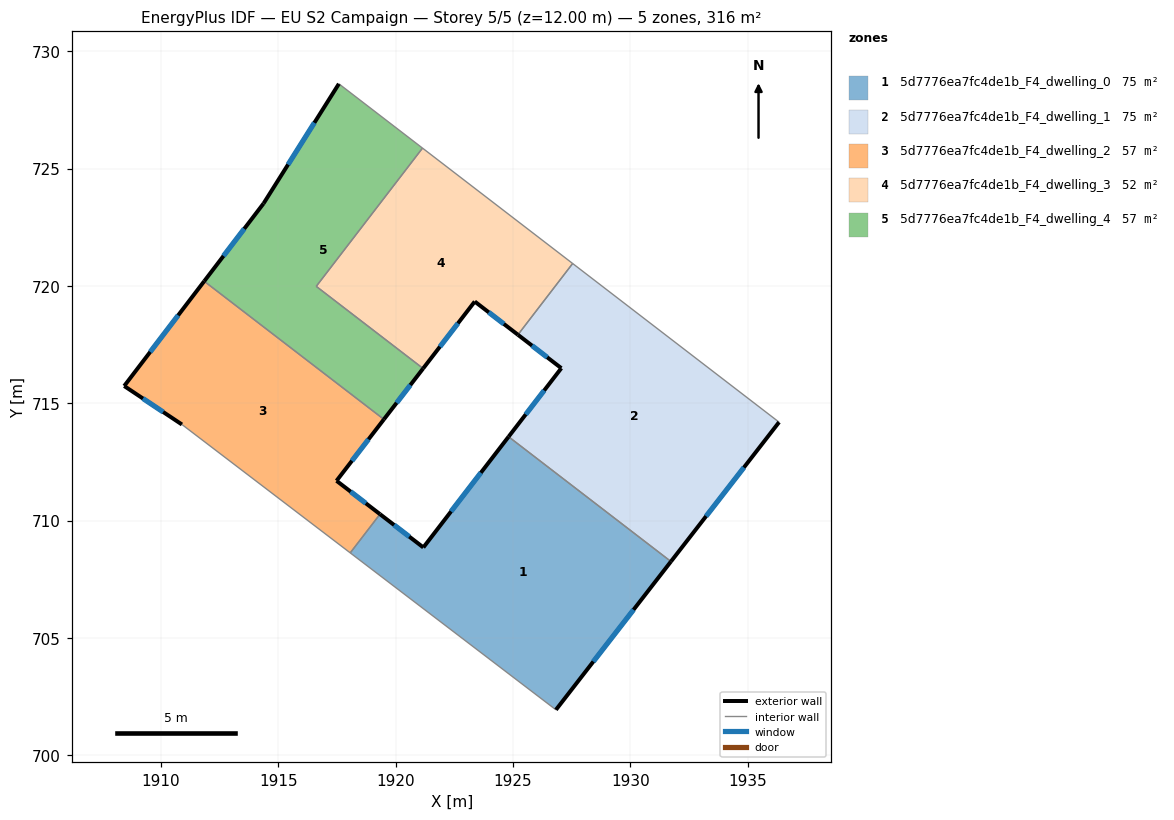
=== STOREY PLAN SPEC (per zone: floor XY polygon, exterior-wall plan segments, windows/doors) ===
zone 1: 5d7776ea7fc4de1b_F4_dwelling_0  (74.7 m²)
  floor: (1931.73, 708.26) (1926.83, 701.94) (1918.06, 708.63) (1919.33, 710.28) (1921.18, 708.86) (1924.81, 713.58)
  exterior wall: (1921.18, 708.86) – (1919.33, 710.28)  [2.3 m]
    window: (1920.58, 709.32) – (1919.93, 709.81)  [0.9 m²]
  exterior wall: (1924.81, 713.58) – (1921.18, 708.86)  [6.0 m]
    window: (1923.63, 712.04) – (1922.36, 710.39)  [2.2 m²]
  exterior wall: (1926.83, 701.94) – (1931.73, 708.26)  [8.0 m]
    window: (1928.42, 703.99) – (1930.13, 706.20)  [2.9 m²]
  interior walls: 3
zone 2: 5d7776ea7fc4de1b_F4_dwelling_1  (74.7 m²)
  floor: (1936.34, 714.20) (1931.73, 708.26) (1924.81, 713.58) (1927.06, 716.50) (1925.21, 717.92) (1927.54, 720.96)
  exterior wall: (1931.73, 708.26) – (1936.34, 714.20)  [7.5 m]
    window: (1933.23, 710.19) – (1934.84, 712.27)  [2.8 m²]
  exterior wall: (1927.06, 716.50) – (1924.81, 713.58)  [3.7 m]
    window: (1926.33, 715.55) – (1925.54, 714.53)  [1.4 m²]
  exterior wall: (1925.21, 717.92) – (1927.06, 716.50)  [2.3 m]
    window: (1925.81, 717.46) – (1926.46, 716.96)  [0.9 m²]
  interior walls: 3
zone 3: 5d7776ea7fc4de1b_F4_dwelling_2  (57.4 m²)
  floor: (1919.49, 714.32) (1917.48, 711.70) (1919.33, 710.28) (1918.06, 708.63) (1910.89, 714.10) (1908.43, 715.74) (1911.84, 720.20)
  exterior wall: (1917.48, 711.70) – (1919.49, 714.32)  [3.3 m]
    window: (1918.13, 712.55) – (1918.84, 713.46)  [1.2 m²]
  exterior wall: (1919.33, 710.28) – (1917.48, 711.70)  [2.3 m]
    window: (1918.73, 710.74) – (1918.08, 711.24)  [0.9 m²]
  exterior wall: (1908.43, 715.74) – (1910.89, 714.10)  [3.0 m]
    window: (1909.23, 715.20) – (1910.09, 714.63)  [1.1 m²]
  exterior wall: (1911.84, 720.20) – (1908.43, 715.74)  [5.6 m]
    window: (1910.73, 718.75) – (1909.54, 717.19)  [2.1 m²]
  interior walls: 3
zone 4: 5d7776ea7fc4de1b_F4_dwelling_3  (51.6 m²)
  floor: (1927.54, 720.96) (1925.21, 717.92) (1923.37, 719.34) (1921.17, 716.48) (1916.61, 719.99) (1921.14, 725.88)
  exterior wall: (1921.17, 716.48) – (1923.37, 719.34)  [3.6 m]
    window: (1921.88, 717.41) – (1922.65, 718.41)  [1.3 m²]
  exterior wall: (1923.37, 719.34) – (1925.21, 717.92)  [2.3 m]
    window: (1923.97, 718.88) – (1924.61, 718.38)  [0.9 m²]
  interior walls: 4
zone 5: 5d7776ea7fc4de1b_F4_dwelling_4  (57.4 m²)
  floor: (1921.14, 725.88) (1916.61, 719.99) (1921.17, 716.48) (1919.49, 714.32) (1911.84, 720.20) (1914.37, 723.52) (1917.58, 728.62)
  exterior wall: (1919.49, 714.32) – (1921.17, 716.48)  [2.7 m]
    window: (1920.04, 715.02) – (1920.62, 715.78)  [1.0 m²]
  exterior wall: (1914.37, 723.52) – (1911.84, 720.20)  [4.2 m]
    window: (1913.54, 722.44) – (1912.66, 721.28)  [1.5 m²]
  exterior wall: (1917.58, 728.62) – (1914.37, 723.52)  [6.0 m]
    window: (1916.53, 726.96) – (1915.41, 725.18)  [2.2 m²]
  interior walls: 4

=== DERIVED (storey summary) ===
Building: EU S2 Campaign
Storey: 5 of 5  (floor level z = 12.00 m)
Storey gross floor area: 315.7 m²
Zones on this storey: 5
  - 5d7776ea7fc4de1b_F4_dwelling_0: floor 74.7 m²; exterior wall 16.3 m (48.8 m²); 3 window(s) 6.0 m²; WWR 12.2%
  - 5d7776ea7fc4de1b_F4_dwelling_1: floor 74.7 m²; exterior wall 13.5 m (40.6 m²); 3 window(s) 5.0 m²; WWR 12.2%
  - 5d7776ea7fc4de1b_F4_dwelling_2: floor 57.4 m²; exterior wall 14.2 m (42.6 m²); 4 window(s) 5.2 m²; WWR 12.2%
  - 5d7776ea7fc4de1b_F4_dwelling_3: floor 51.6 m²; exterior wall 5.9 m (17.8 m²); 2 window(s) 2.2 m²; WWR 12.2%
  - 5d7776ea7fc4de1b_F4_dwelling_4: floor 57.4 m²; exterior wall 12.9 m (38.8 m²); 3 window(s) 4.7 m²; WWR 12.2%
Zone adjacency (shared interzone walls):
  - 5d7776ea7fc4de1b_F4_dwelling_0 ↔ 5d7776ea7fc4de1b_F4_dwelling_1
  - 5d7776ea7fc4de1b_F4_dwelling_0 ↔ 5d7776ea7fc4de1b_F4_dwelling_2
  - 5d7776ea7fc4de1b_F4_dwelling_1 ↔ 5d7776ea7fc4de1b_F4_dwelling_3
  - 5d7776ea7fc4de1b_F4_dwelling_2 ↔ 5d7776ea7fc4de1b_F4_dwelling_4
  - 5d7776ea7fc4de1b_F4_dwelling_3 ↔ 5d7776ea7fc4de1b_F4_dwelling_4